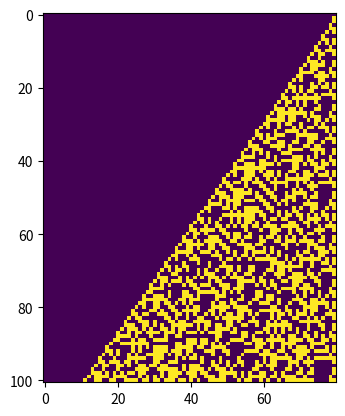
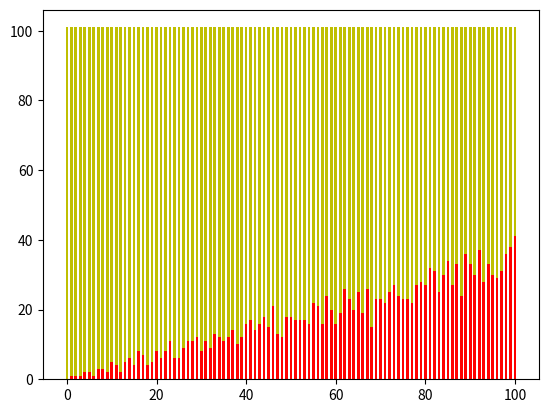

The matplotlib source for these figures, in order:
import numpy as np
import matplotlib.pyplot as plt
def fib_iterative(n):
    a, b = 0, 1
    while n > 0:
        a, b = b, a + b
        n -= 1
    return a
def format_bin(number):
    return format(number, '080b')
n = 100
fib_list = [fib_iterative(i) for i in range(n + 1)]
fib_list_bin = [format_bin(i) for i in fib_list]
fib_list_bin_splited = []
for bin_number in fib_list_bin:
    bin_list = [int(i) for i in bin_number]
    fib_list_bin_splited.append(bin_list)
splited_binary_table = np.array(fib_list_bin_splited)
plt.imshow(splited_binary_table, interpolation='nearest')
plt.show()
hist_one = [sum(x) for x in splited_binary_table]
hist_zero = [101 - sum(x) for x in splited_binary_table]
indices = list(range(len(hist_one)))
p1 = plt.bar(indices, hist_one, 0.6, color='r')
p2 = plt.bar(indices, hist_zero, 0.6, color='y', bottom=hist_one)
plt.show()
